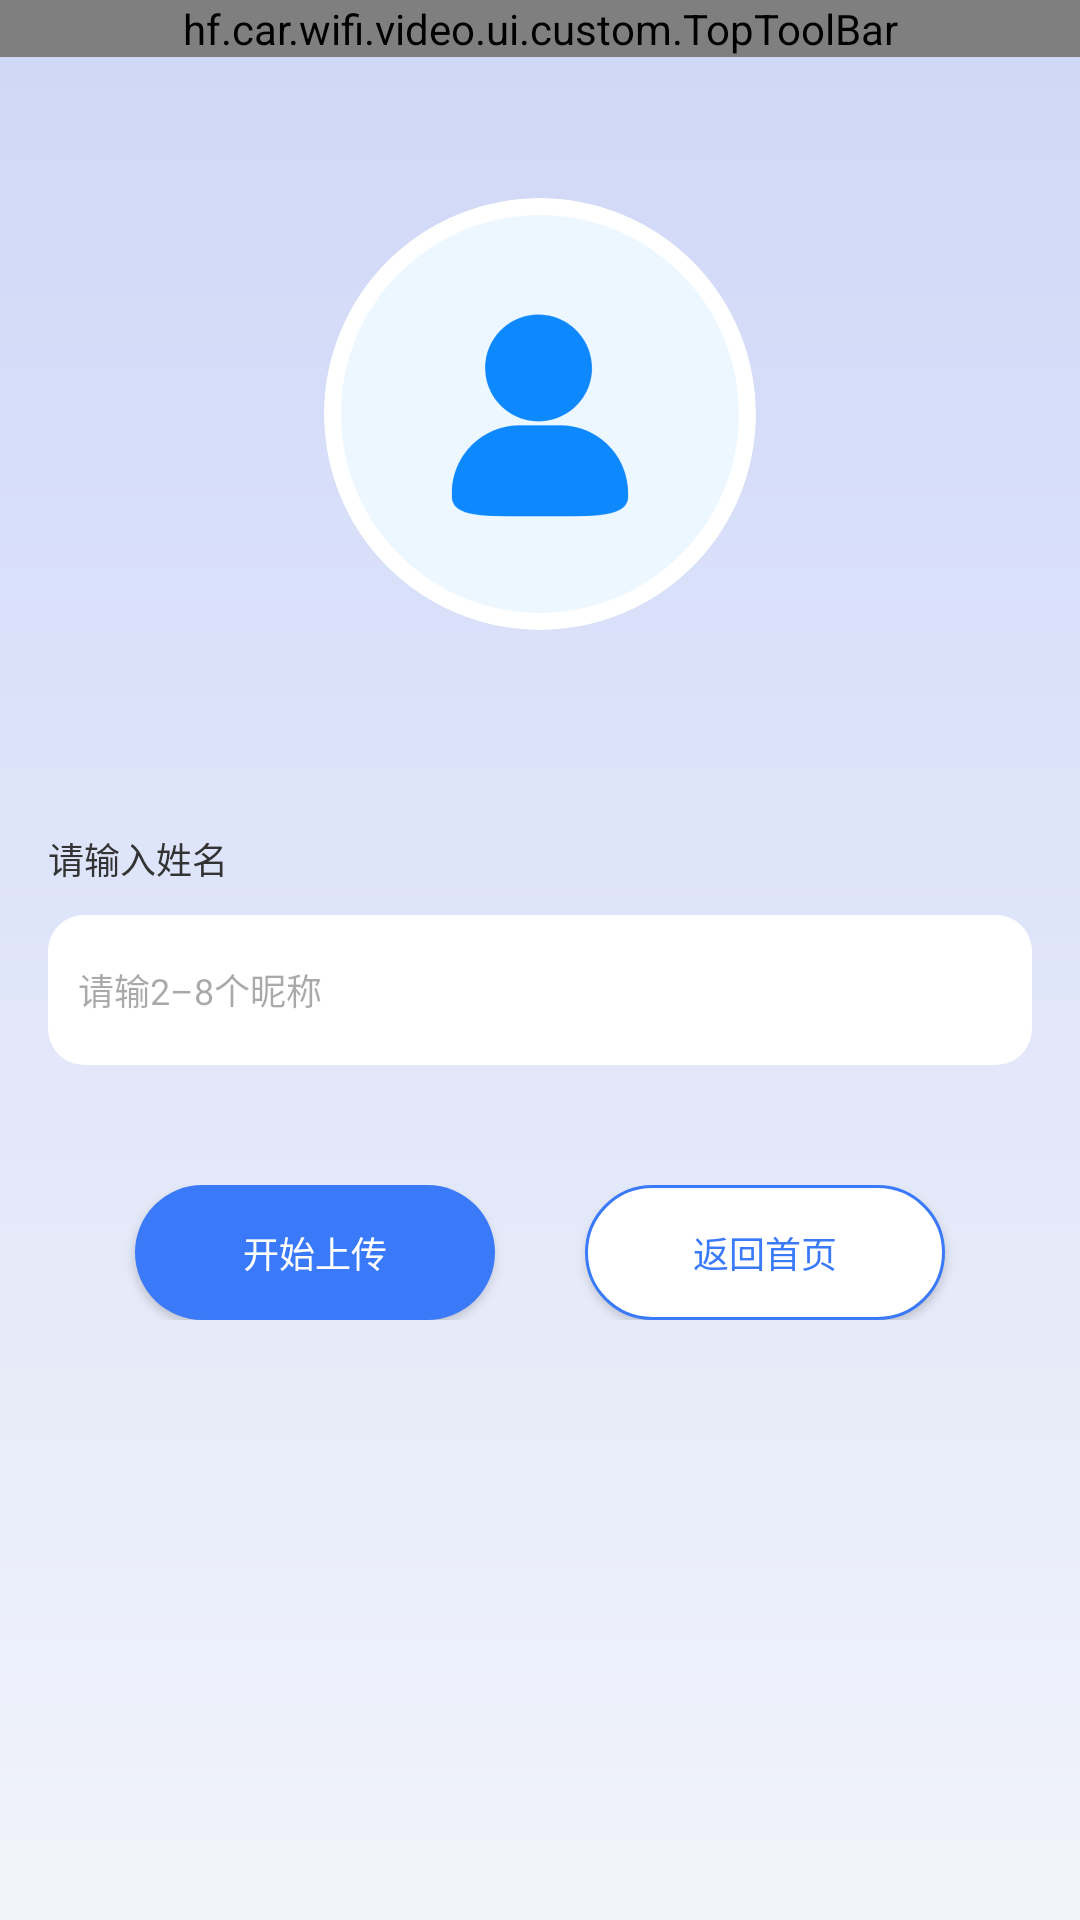

The Android layout XML behind this screen, and the referenced resources:
<!-- AndroidManifest.xml: application theme Theme.CarWifiVideo -->
<!-- res/layout/activity_update_bitmap.xml -->
<?xml version="1.0" encoding="utf-8"?>
<androidx.constraintlayout.widget.ConstraintLayout xmlns:android="http://schemas.android.com/apk/res/android"
    xmlns:app="http://schemas.android.com/apk/res-auto"
    xmlns:tools="http://schemas.android.com/tools"
    android:layout_width="match_parent"
    android:layout_height="match_parent"
    android:background="@drawable/bg_top"
    tools:context=".ui.activity.UpdateBitmapActivity">

    <hf.car.wifi.video.ui.custom.TopToolBar
        android:id="@+id/top_bar"
        android:layout_width="match_parent"
        android:layout_height="wrap_content"
        app:center_title="@string/tv_upload_face_page"
        app:layout_constraintTop_toTopOf="parent" />

    <com.google.android.material.imageview.ShapeableImageView
        android:id="@+id/img_result"
        android:layout_width="@dimen/dp144"
        android:layout_height="@dimen/dp144"
        android:layout_marginTop="@dimen/dp47"
        android:scaleType="center"
        android:src="@drawable/icon_default_face"
        app:layout_constraintEnd_toEndOf="parent"
        app:layout_constraintStart_toStartOf="parent"
        app:layout_constraintTop_toBottomOf="@id/top_bar"
        app:shapeAppearanceOverlay="@style/circleImageStyle" />

    <androidx.appcompat.widget.AppCompatTextView
        android:id="@+id/tv_result"
        android:layout_width="wrap_content"
        android:layout_height="wrap_content"
        android:layout_marginTop="@dimen/dp20"
        android:textColor="@color/black"
        android:textSize="@dimen/sp18"
        app:layout_constraintEnd_toEndOf="parent"
        app:layout_constraintStart_toStartOf="parent"
        app:layout_constraintTop_toBottomOf="@id/img_result"
        tools:text="@string/tv_plan_upload_face" />

    <androidx.appcompat.widget.AppCompatTextView
        android:id="@+id/tv_please_name"
        android:layout_width="wrap_content"
        android:layout_height="wrap_content"
        android:layout_marginStart="@dimen/dp16"
        android:layout_marginTop="@dimen/dp23"
        android:text="@string/tv_please_ed_name"
        android:textColor="@color/color_333333"
        android:textSize="@dimen/sp12"
        app:layout_constraintStart_toStartOf="parent"
        app:layout_constraintTop_toBottomOf="@id/tv_result" />

    <androidx.appcompat.widget.AppCompatEditText
        android:id="@+id/ed_name"
        android:layout_width="match_parent"
        android:layout_height="@dimen/dp50"
        android:layout_marginStart="@dimen/dp16"
        android:layout_marginTop="@dimen/dp10"
        android:layout_marginEnd="@dimen/dp16"
        android:background="@drawable/bg_white_r12"
        android:hint="@string/tv_please_ed_nickname"
        android:paddingStart="@dimen/dp10"
        android:paddingEnd="@dimen/dp10"
        android:textColor="@color/color_333333"
        android:textSize="@dimen/sp12"
        app:layout_constraintTop_toBottomOf="@id/tv_please_name" />

    <androidx.appcompat.widget.LinearLayoutCompat
        android:layout_width="match_parent"
        android:layout_height="@dimen/dp45"
        android:layout_marginTop="@dimen/dp40"
        android:gravity="center_horizontal"
        app:layout_constraintTop_toBottomOf="@id/ed_name">

        <androidx.appcompat.widget.AppCompatButton
            android:id="@+id/btn_update"
            android:layout_width="@dimen/dp120"
            android:layout_height="match_parent"
            android:layout_marginEnd="@dimen/dp30"
            android:background="@drawable/common_button"
            android:text="@string/tv_start_upload"
            android:textColor="@drawable/video_channel_text"
            android:textSize="@dimen/sp12" />

        <androidx.appcompat.widget.AppCompatButton
            android:id="@+id/btn_back"
            android:layout_width="@dimen/dp120"
            android:layout_height="match_parent"
            android:background="@drawable/bg_delete_25"
            android:text="@string/tv_back_page"
            android:textColor="@color/color_3A7AF9"
            android:textSize="@dimen/sp12" />
    </androidx.appcompat.widget.LinearLayoutCompat>
</androidx.constraintlayout.widget.ConstraintLayout>
<!-- resources referenced by this layout -->
<resources>
  <color name="black">#FF000000</color>
  <color name="color_333333">#333333</color>
  <color name="color_3A7AF9">#3A7AF9</color>
  <dimen name="dp10">10dp</dimen>
  <dimen name="dp120">120dp</dimen>
  <dimen name="dp144">144dp</dimen>
  <dimen name="dp16">16dp</dimen>
  <dimen name="dp20">20dp</dimen>
  <dimen name="dp23">23dp</dimen>
  <dimen name="dp30">30dp</dimen>
  <dimen name="dp40">40dp</dimen>
  <dimen name="dp45">45dp</dimen>
  <dimen name="dp47">47dp</dimen>
  <dimen name="dp50">50dp</dimen>
  <dimen name="sp12">12sp</dimen>
  <dimen name="sp18">18sp</dimen>
  <!-- drawable bg_delete_25 (drawable) -->
  <?xml version="1.0" encoding="utf-8"?>
  <shape xmlns:android="http://schemas.android.com/apk/res/android">
  
      <solid android:color="@color/white" />
  
      <stroke
          android:width="@dimen/dp1"
          android:color="@color/color_3A7AF9" />
  
      <corners android:radius="@dimen/dp25" />
  
  </shape>
  <!-- drawable bg_white_r12 (drawable) -->
  <?xml version="1.0" encoding="utf-8"?>
  <shape xmlns:android="http://schemas.android.com/apk/res/android">
  
      <solid android:color="@color/white" />
  
      <corners android:radius="@dimen/dp12" />
  </shape>
  <!-- drawable common_button (drawable) -->
  <?xml version="1.0" encoding="utf-8"?>
  <selector xmlns:android="http://schemas.android.com/apk/res/android">
  
      <item android:drawable="@drawable/bg_e3e8f1_25" android:state_enabled="false" />
      <item android:drawable="@drawable/bg_3a7af9_25" android:state_pressed="false" />
      <item android:drawable="@drawable/bg_3a7af9_25" android:state_enabled="true" />
  
  </selector>
  <!-- drawable video_channel_text (drawable) -->
  <?xml version="1.0" encoding="utf-8"?>
  <selector xmlns:android="http://schemas.android.com/apk/res/android">
  
      <item android:color="@color/color_666666" android:state_enabled="false" />
      <item android:color="@color/white" android:state_enabled="true" />
  
  </selector>
  <string name="tv_back_page">返回首页</string>
  <string name="tv_plan_upload_face">准备上报人脸照片</string>
  <string name="tv_please_ed_name">请输入姓名</string>
  <string name="tv_please_ed_nickname">请输2–8个昵称</string>
  <string name="tv_start_upload">开始上传</string>
  <string name="tv_upload_face_page">人脸照片上传</string>
  <style name="circleImageStyle">
          <item name="cornerFamily">rounded</item>
          <item name="cornerSize">50%</item>
      </style>
  <style name="Theme.CarWifiVideo" parent="Base.Theme.CarWifiVideo" />
  <color name="white">#FFFFFFFF</color>
  <dimen name="dp1">1dp</dimen>
  <dimen name="dp25">25dp</dimen>
  <dimen name="dp360">360dp</dimen>
  <dimen name="dp278">278dp</dimen>
  <dimen name="dp12">12dp</dimen>
  <!-- drawable bg_e3e8f1_25 (drawable) -->
  <?xml version="1.0" encoding="utf-8"?>
  <shape xmlns:android="http://schemas.android.com/apk/res/android">
  
      <solid android:color="@color/color_E3E8F1" />
  
      <corners android:radius="@dimen/dp25" />
  
  </shape>
  <!-- drawable bg_3a7af9_25 (drawable) -->
  <?xml version="1.0" encoding="utf-8"?>
  <shape xmlns:android="http://schemas.android.com/apk/res/android">
  
      <solid android:color="@color/color_3A7AF9" />
  
      <corners android:radius="@dimen/dp25" />
  
  </shape>
  <color name="color_666666">#666666</color>
  <style name="Base.Theme.CarWifiVideo" parent="Theme.Material3.DayNight.NoActionBar">
          
           <item name="colorPrimary">@color/color_CBD4F8</item>
      </style>
  <color name="color_E3E8F1">#E3E8F1</color>
  <color name="color_CBD4F8">#CBD4F8</color>
</resources>
